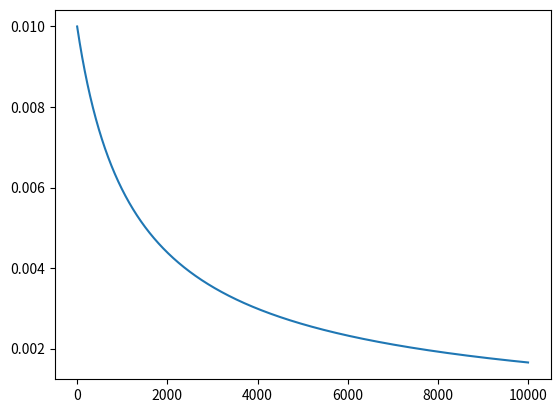

Python code for this plot:
import math
import matplotlib.pyplot as plt
x = []
def inv(base_lr, gamma, it, power):
    return base_lr * math.pow((1 + gamma * it), -power)
for i in range(0, 10000):
    x.append( inv(.01, .001, i, .75))
plt.plot(range(0, 10000), x)
plt.show()